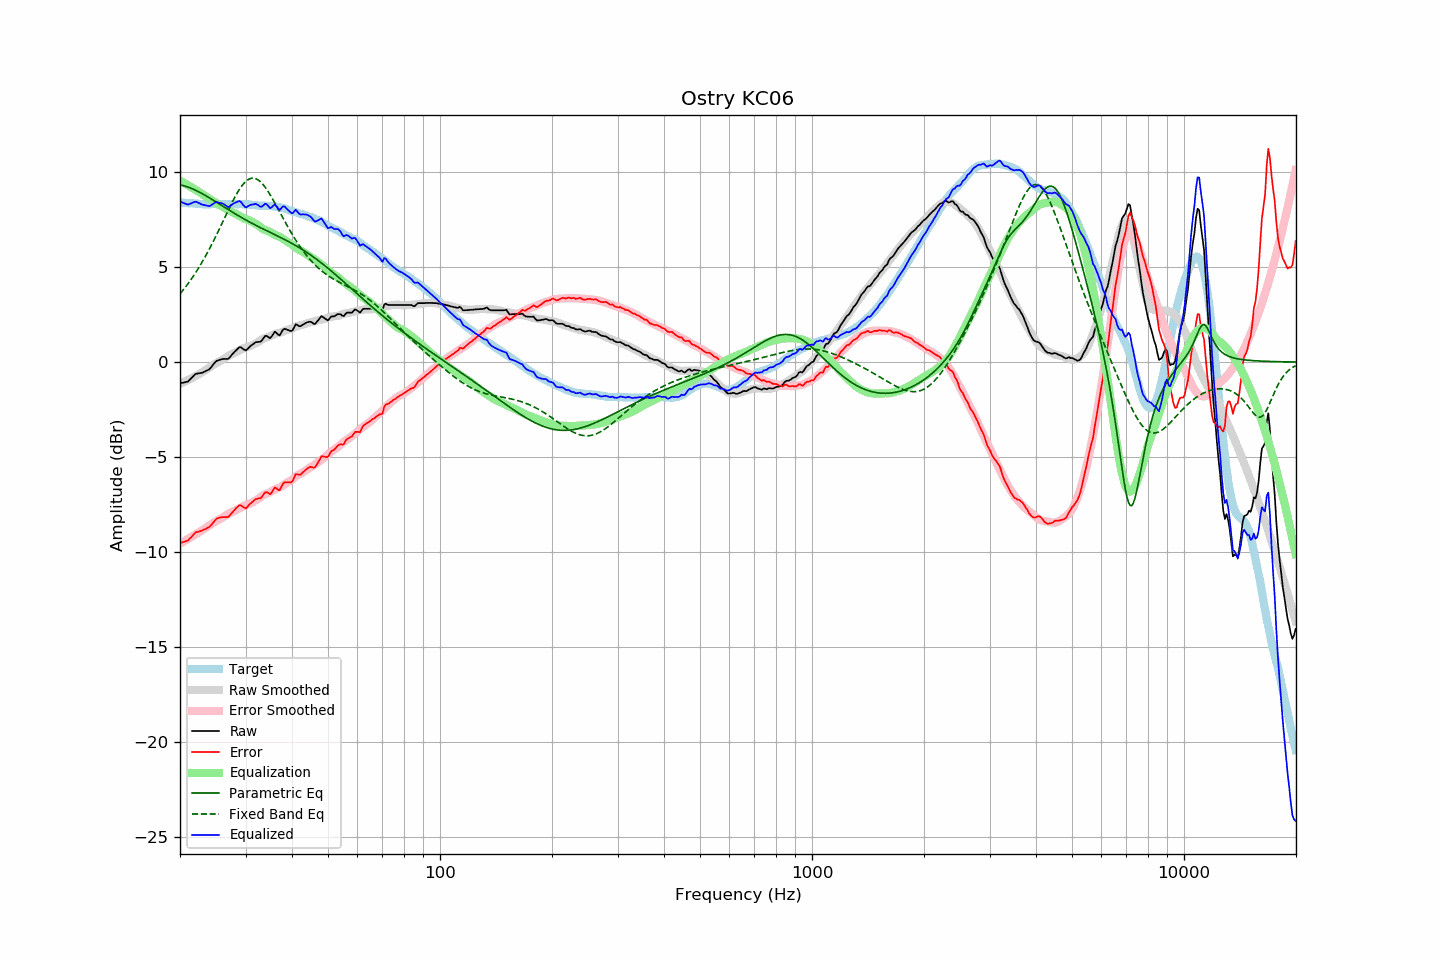

Source data for this figure (header and first rows):
frequency, raw, error, smoothed, error_smoothed, equalization, parametric_eq, fixed_band_eq, equalized_raw, equalized_smoothed, target
20.00, -1.11, -9.53, -1.15, -9.56, 9.56, 9.33, 3.59, 8.45, 8.42, 8.41
20.20, -1.09, -9.50, -1.11, -9.51, 9.51, 9.31, 3.70, 8.42, 8.41, 8.40
20.40, -1.08, -9.48, -1.07, -9.47, 9.47, 9.29, 3.80, 8.38, 8.40, 8.39
20.61, -1.06, -9.46, -1.03, -9.42, 9.42, 9.27, 3.91, 8.35, 8.39, 8.39
20.81, -1.04, -9.42, -0.99, -9.37, 9.37, 9.25, 4.02, 8.32, 8.38, 8.37
21.02, -1.02, -9.40, -0.94, -9.32, 9.32, 9.22, 4.13, 8.29, 8.37, 8.37
21.23, -0.93, -9.30, -0.90, -9.27, 9.27, 9.19, 4.25, 8.33, 8.36, 8.36
21.44, -0.85, -9.22, -0.86, -9.21, 9.21, 9.15, 4.37, 8.36, 8.36, 8.37
21.66, -0.76, -9.13, -0.81, -9.16, 9.16, 9.12, 4.49, 8.40, 8.35, 8.36
21.87, -0.67, -9.02, -0.77, -9.11, 9.11, 9.08, 4.62, 8.44, 8.34, 8.35
22.09, -0.61, -8.96, -0.72, -9.06, 9.06, 9.04, 4.75, 8.45, 8.34, 8.34
22.31, -0.60, -8.95, -0.67, -9.01, 9.01, 9.00, 4.88, 8.40, 8.33, 8.34
22.54, -0.58, -8.92, -0.63, -8.96, 8.96, 8.95, 5.02, 8.37, 8.33, 8.33
22.76, -0.57, -8.90, -0.57, -8.90, 8.90, 8.91, 5.16, 8.33, 8.33, 8.32
22.99, -0.55, -8.87, -0.52, -8.84, 8.84, 8.86, 5.30, 8.29, 8.32, 8.31
23.22, -0.51, -8.82, -0.47, -8.78, 8.78, 8.81, 5.45, 8.27, 8.32, 8.30
23.45, -0.47, -8.79, -0.41, -8.73, 8.73, 8.77, 5.60, 8.25, 8.31, 8.31
23.69, -0.43, -8.74, -0.36, -8.67, 8.67, 8.72, 5.76, 8.24, 8.31, 8.30
23.92, -0.39, -8.69, -0.30, -8.61, 8.61, 8.67, 5.91, 8.22, 8.31, 8.30
24.16, -0.31, -8.62, -0.24, -8.56, 8.56, 8.61, 6.08, 8.24, 8.31, 8.31
24.40, -0.20, -8.52, -0.19, -8.50, 8.50, 8.56, 6.24, 8.30, 8.31, 8.32
24.65, -0.09, -8.42, -0.14, -8.45, 8.45, 8.51, 6.41, 8.36, 8.31, 8.32
24.89, 0.01, -8.31, -0.09, -8.40, 8.40, 8.46, 6.58, 8.41, 8.31, 8.32
25.14, 0.08, -8.24, -0.03, -8.35, 8.35, 8.40, 6.75, 8.43, 8.32, 8.31
25.39, 0.10, -8.22, 0.02, -8.30, 8.30, 8.35, 6.93, 8.40, 8.32, 8.31
25.65, 0.13, -8.19, 0.06, -8.26, 8.26, 8.30, 7.10, 8.39, 8.32, 8.31
25.91, 0.16, -8.17, 0.11, -8.21, 8.21, 8.24, 7.28, 8.37, 8.32, 8.32
26.16, 0.17, -8.17, 0.16, -8.16, 8.16, 8.19, 7.46, 8.33, 8.32, 8.33
26.43, 0.17, -8.17, 0.22, -8.11, 8.11, 8.14, 7.64, 8.28, 8.33, 8.33
26.69, 0.17, -8.17, 0.27, -8.05, 8.05, 8.09, 7.82, 8.22, 8.33, 8.33
26.96, 0.17, -8.16, 0.33, -8.00, 8.00, 8.03, 8.00, 8.17, 8.32, 8.32
27.23, 0.26, -8.07, 0.37, -7.95, 7.95, 7.98, 8.17, 8.21, 8.32, 8.32
27.50, 0.36, -7.97, 0.41, -7.91, 7.91, 7.93, 8.34, 8.27, 8.33, 8.32
27.77, 0.46, -7.87, 0.45, -7.88, 7.88, 7.88, 8.51, 8.33, 8.33, 8.33
28.05, 0.55, -7.79, 0.49, -7.84, 7.84, 7.83, 8.67, 8.38, 8.33, 8.33
28.33, 0.63, -7.69, 0.53, -7.79, 7.79, 7.78, 8.82, 8.42, 8.33, 8.31
28.62, 0.71, -7.61, 0.57, -7.75, 7.75, 7.73, 8.97, 8.45, 8.32, 8.31
28.90, 0.79, -7.54, 0.62, -7.70, 7.70, 7.68, 9.10, 8.49, 8.32, 8.32
29.19, 0.78, -7.55, 0.67, -7.65, 7.65, 7.63, 9.23, 8.43, 8.32, 8.32
29.48, 0.71, -7.61, 0.71, -7.60, 7.60, 7.58, 9.34, 8.31, 8.32, 8.31
29.78, 0.65, -7.67, 0.75, -7.56, 7.56, 7.53, 9.44, 8.21, 8.31, 8.31
30.08, 0.62, -7.70, 0.78, -7.53, 7.53, 7.48, 9.52, 8.14, 8.31, 8.32
30.38, 0.70, -7.62, 0.80, -7.50, 7.50, 7.44, 9.59, 8.20, 8.30, 8.31
30.68, 0.78, -7.52, 0.83, -7.47, 7.47, 7.39, 9.64, 8.25, 8.30, 8.29
30.99, 0.86, -7.44, 0.86, -7.43, 7.43, 7.35, 9.67, 8.28, 8.29, 8.29
31.30, 0.92, -7.37, 0.90, -7.38, 7.38, 7.30, 9.69, 8.30, 8.28, 8.28
31.61, 0.98, -7.30, 0.94, -7.33, 7.33, 7.26, 9.68, 8.31, 8.28, 8.27
31.93, 1.05, -7.22, 0.98, -7.29, 7.29, 7.21, 9.66, 8.34, 8.27, 8.26
32.24, 1.06, -7.21, 1.02, -7.24, 7.24, 7.17, 9.63, 8.30, 8.26, 8.26
32.57, 1.07, -7.18, 1.07, -7.18, 7.18, 7.13, 9.57, 8.25, 8.26, 8.24
32.89, 1.07, -7.18, 1.14, -7.11, 7.11, 7.08, 9.50, 8.18, 8.25, 8.24
33.22, 1.15, -7.10, 1.20, -7.05, 7.05, 7.04, 9.42, 8.19, 8.24, 8.24
33.55, 1.27, -6.96, 1.24, -7.00, 7.00, 7.00, 9.32, 8.27, 8.24, 8.23
33.89, 1.38, -6.87, 1.27, -6.96, 6.96, 6.96, 9.21, 8.34, 8.23, 8.24
34.23, 1.38, -6.85, 1.30, -6.93, 6.93, 6.92, 9.09, 8.31, 8.23, 8.22
34.57, 1.32, -6.91, 1.33, -6.89, 6.89, 6.88, 8.96, 8.21, 8.22, 8.22
34.92, 1.26, -6.96, 1.37, -6.85, 6.85, 6.83, 8.82, 8.11, 8.22, 8.21
35.27, 1.35, -6.88, 1.41, -6.81, 6.81, 6.79, 8.68, 8.15, 8.21, 8.22
35.62, 1.48, -6.73, 1.45, -6.76, 6.76, 6.75, 8.53, 8.23, 8.20, 8.20
35.97, 1.61, -6.60, 1.48, -6.71, 6.71, 6.71, 8.38, 8.31, 8.19, 8.20
... 635 more rows
